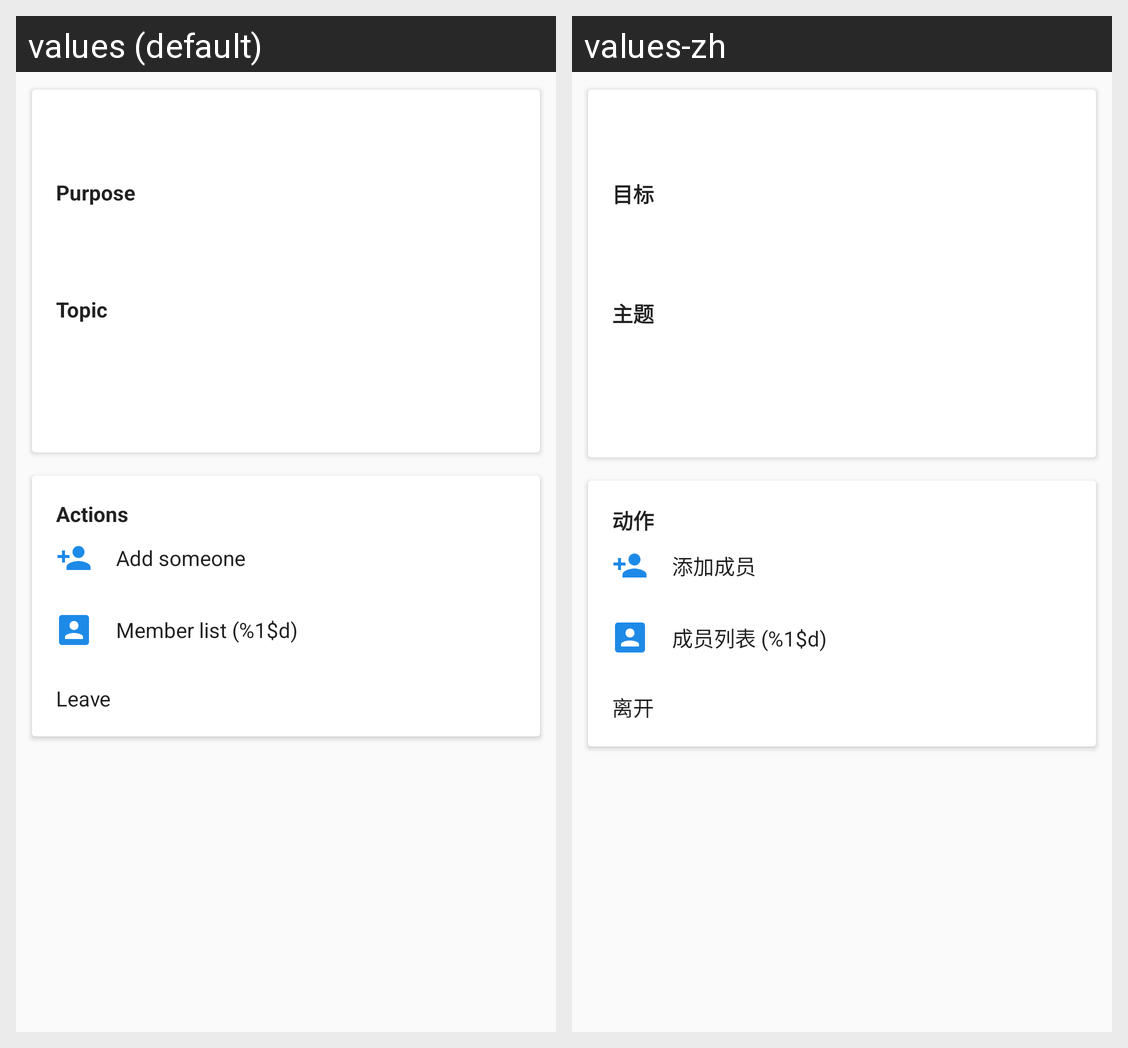

The Android screen above is rendered under two locales of the same app. Produce the string resources it draws, with the default and per-locale values.
Android screen res/layout/fragment_channel_details.xml rendered under 2 locales, left to right: values (default), values-zh. Device: Nexus 5 (rendered at 1080×1920; each locale shown at half size, 540×960, under a caption strip naming it); theme AppTheme.
Strings drawn on this screen, with the default value and each locale's value (text and hints the layout hard-codes, and strings that could not be matched under every locale, appear in the picture but are not listed):

purpose
  values: Purpose
  values-zh: 目标

topic
  values: Topic
  values-zh: 主题

actions
  values: Actions
  values-zh: 动作

add_someone
  values: Add someone
  values-zh: 添加成员

member_list_with_number
  values: Member list (%1$d)
  values-zh: 成员列表 (%1$d)

leave
  values: Leave
  values-zh: 离开
